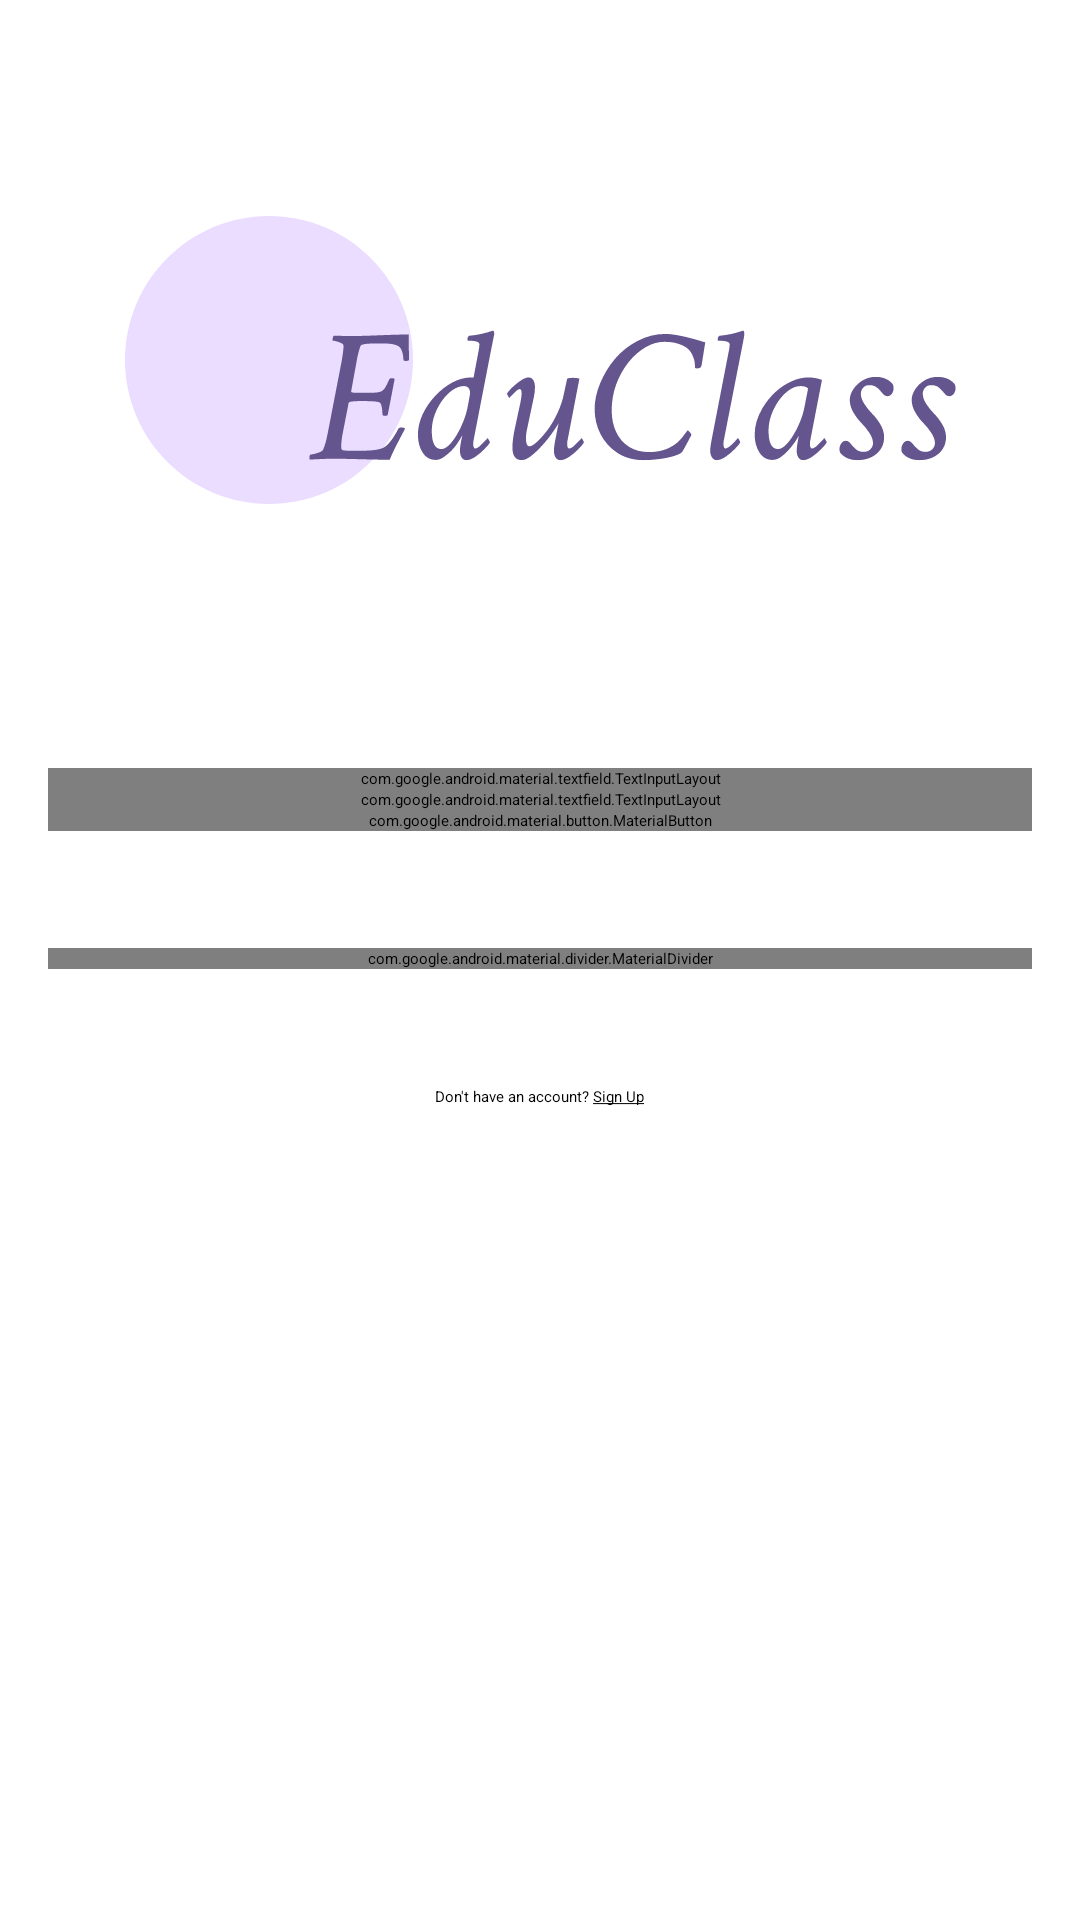

The Android layout XML behind this screen, and the referenced resources:
<!-- AndroidManifest.xml: application theme Theme.EduClass -->
<!-- res/layout/activity_sign_in.xml -->
<?xml version="1.0" encoding="utf-8"?>
<androidx.constraintlayout.widget.ConstraintLayout xmlns:android="http://schemas.android.com/apk/res/android"
    xmlns:app="http://schemas.android.com/apk/res-auto"
    xmlns:tools="http://schemas.android.com/tools"
    android:id="@+id/main"
    android:layout_width="match_parent"
    android:layout_height="match_parent"
    tools:context=".ui.signin.SignInActivity">

    <ImageView
        android:id="@+id/appLogoImageView"
        android:layout_width="wrap_content"
        android:layout_height="wrap_content"
        android:layout_marginBottom="16dp"
        android:contentDescription="@string/content_description_app_logo"
        android:scaleType="centerCrop"
        android:src="@drawable/ic_logo"
        app:layout_constraintBottom_toTopOf="@id/emailInputLayout"
        app:layout_constraintEnd_toEndOf="parent"
        app:layout_constraintStart_toStartOf="parent"
        app:layout_constraintTop_toTopOf="parent"
        app:layout_constraintVertical_chainStyle="packed" />

    <com.google.android.material.textfield.TextInputLayout
        android:id="@+id/emailInputLayout"
        android:layout_width="0dp"
        android:layout_height="wrap_content"
        android:layout_marginHorizontal="16dp"
        android:hint="@string/hint_email_address"
        app:errorEnabled="true"
        app:layout_constraintEnd_toEndOf="parent"
        app:layout_constraintStart_toStartOf="parent"
        app:layout_constraintTop_toBottomOf="@id/appLogoImageView"
        app:layout_constraintTop_toTopOf="@id/centerGuideline">

        <com.google.android.material.textfield.TextInputEditText
            android:id="@+id/emailEditText"
            android:layout_width="match_parent"
            android:layout_height="wrap_content"
            android:inputType="textEmailAddress" />
    </com.google.android.material.textfield.TextInputLayout>

    <com.google.android.material.textfield.TextInputLayout
        android:id="@+id/passwordInputLayout"
        android:layout_width="0dp"
        android:layout_height="wrap_content"
        android:layout_marginHorizontal="16dp"
        android:layout_marginBottom="24dp"
        android:hint="@string/hint_password"
        app:errorEnabled="true"
        app:layout_constraintEnd_toEndOf="parent"
        app:layout_constraintStart_toStartOf="parent"
        app:layout_constraintTop_toBottomOf="@id/emailInputLayout">

        <com.google.android.material.textfield.TextInputEditText
            android:id="@+id/passwordEditText"
            android:layout_width="match_parent"
            android:layout_height="wrap_content"
            android:inputType="textPassword" />
    </com.google.android.material.textfield.TextInputLayout>

    <com.google.android.material.button.MaterialButton
        android:id="@+id/signInButton"
        android:layout_width="0dp"
        android:layout_height="wrap_content"
        android:layout_marginHorizontal="16dp"
        android:layout_marginBottom="16dp"
        android:enabled="false"
        android:text="@string/text_sign_in"
        app:cornerRadius="8dp"
        app:layout_constraintEnd_toEndOf="parent"
        app:layout_constraintStart_toStartOf="parent"
        app:layout_constraintTop_toBottomOf="@id/passwordInputLayout" />

    <com.google.android.material.textview.MaterialTextView
        android:id="@+id/forgotPasswordPromptText"
        android:layout_width="wrap_content"
        android:layout_height="wrap_content"
        android:layout_marginTop="16dp"
        android:layout_marginEnd="16dp"
        android:clickable="true"
        android:focusable="true"
        android:text="@string/text_forgot_password_prompt"
        android:textAppearance="?attr/textAppearanceBody2"
        android:textColor="?attr/colorSecondary"
        app:layout_constraintEnd_toEndOf="parent"
        app:layout_constraintTop_toBottomOf="@id/signInButton" />

    <com.google.android.material.divider.MaterialDivider
        android:id="@+id/signInDivider"
        android:layout_width="match_parent"
        android:layout_height="wrap_content"
        android:layout_marginHorizontal="16dp"
        android:layout_marginTop="16dp"
        app:layout_constraintEnd_toEndOf="parent"
        app:layout_constraintStart_toStartOf="parent"
        app:layout_constraintTop_toBottomOf="@id/forgotPasswordPromptText" />

    <Button
        android:id="@+id/googleSignInButton"
        style="?attr/materialIconButtonOutlinedStyle"
        android:layout_width="wrap_content"
        android:layout_height="wrap_content"
        android:layout_marginTop="16dp"
        app:icon="@drawable/ic_google"
        app:iconTint="@null"
        app:layout_constraintEnd_toStartOf="@id/facebookSignInButton"
        app:layout_constraintHorizontal_chainStyle="packed"
        app:layout_constraintStart_toStartOf="parent"
        app:layout_constraintTop_toBottomOf="@id/signInDivider" />

    <Button
        android:id="@+id/facebookSignInButton"
        style="?attr/materialIconButtonOutlinedStyle"
        android:layout_width="wrap_content"
        android:layout_height="wrap_content"
        android:layout_marginTop="16dp"
        app:icon="@drawable/ic_facebook"
        app:iconTint="@null"
        app:layout_constraintEnd_toStartOf="@id/githubSignInButton"
        app:layout_constraintStart_toEndOf="@id/googleSignInButton"
        app:layout_constraintTop_toBottomOf="@id/signInDivider" />

    <Button
        android:id="@+id/githubSignInButton"
        style="?attr/materialIconButtonOutlinedStyle"
        android:layout_width="wrap_content"
        android:layout_height="wrap_content"
        android:layout_marginTop="16dp"
        app:icon="@drawable/ic_github"
        app:iconTint="@null"
        app:layout_constraintEnd_toEndOf="parent"
        app:layout_constraintStart_toEndOf="@id/facebookSignInButton"
        app:layout_constraintTop_toBottomOf="@id/signInDivider" />


    <TextView
        android:id="@+id/signUpPromptText"
        android:layout_width="wrap_content"
        android:layout_height="wrap_content"
        android:layout_marginTop="16dp"
        android:text="@string/text_sign_up_prompt"
        app:layout_constraintEnd_toEndOf="parent"
        app:layout_constraintStart_toStartOf="parent"
        app:layout_constraintTop_toBottomOf="@id/facebookSignInButton" />

    <androidx.constraintlayout.widget.Guideline
        android:id="@+id/centerGuideline"
        android:layout_width="wrap_content"
        android:layout_height="wrap_content"
        android:orientation="horizontal"
        app:layout_constraintGuide_percent="0.4" />

</androidx.constraintlayout.widget.ConstraintLayout>
<!-- resources referenced by this layout -->
<resources>
  <!-- drawable ic_facebook (drawable) -->
  <vector xmlns:android="http://schemas.android.com/apk/res/android"
      android:width="256dp"
      android:height="256dp"
      android:viewportWidth="256"
      android:viewportHeight="256">
    <path
        android:pathData="M256,128C256,57.31 198.69,0 128,0S0,57.31 0,128c0,63.89 46.81,116.84 108,126.44V165H75.5v-37H108V99.8c0,-32.08 19.11,-49.8 48.35,-49.8C170.35,50 185,52.5 185,52.5V84h-16.14C152.96,84 148,93.87 148,103.99V128h35.5l-5.68,37H148v89.44c61.19,-9.6 108,-62.56 108,-126.44"
        android:fillColor="#1877f2"/>
    <path
        android:pathData="m177.82,165l5.68,-37H148v-24.01C148,93.87 152.96,84 168.86,84H185V52.5S170.35,50 156.35,50C127.11,50 108,67.72 108,99.8V128H75.5v37H108v89.44A129,129 0,0 0,128 256a129,129 0,0 0,20 -1.55V165z"
        android:fillColor="#fff"/>
  </vector>
  <!-- drawable ic_github: vector/xml drawable (drawable, 2069 chars, omitted) -->
  <!-- drawable ic_google (drawable) -->
  <vector xmlns:android="http://schemas.android.com/apk/res/android"
      android:width="256dp"
      android:height="262dp"
      android:viewportWidth="256"
      android:viewportHeight="262">
    <path
        android:pathData="M255.88,133.45c0,-10.73 -0.87,-18.57 -2.76,-26.69H130.55v48.45h71.95c-1.45,12.04 -9.28,30.17 -26.69,42.36l-0.24,1.62l38.76,30.02l2.68,0.27c24.66,-22.77 38.88,-56.28 38.88,-96.03"
        android:fillColor="#4285f4"/>
    <path
        android:pathData="M130.55,261.1c35.25,0 64.84,-11.6 86.45,-31.62l-41.2,-31.91c-11.02,7.69 -25.82,13.06 -45.26,13.06c-34.52,0 -63.82,-22.77 -74.27,-54.25l-1.53,0.13l-40.3,31.19l-0.53,1.47C35.39,231.8 79.49,261.1 130.55,261.1"
        android:fillColor="#34a853"/>
    <path
        android:pathData="M56.28,156.37c-2.76,-8.12 -4.35,-16.83 -4.35,-25.82c0,-8.99 1.6,-17.7 4.21,-25.82l-0.07,-1.73L15.26,71.31l-1.34,0.63C5.08,89.64 0,109.52 0,130.55s5.08,40.9 13.93,58.6z"
        android:fillColor="#fbbc05"/>
    <path
        android:pathData="M130.55,50.48c24.51,0 41.05,10.59 50.48,19.44l36.84,-35.97C195.24,12.91 165.8,0 130.55,0C79.49,0 35.39,29.3 13.93,71.95l42.21,32.78c10.59,-31.48 39.89,-54.25 74.41,-54.25"
        android:fillColor="#eb4335"/>
  </vector>
  <!-- drawable ic_logo: vector/xml drawable (drawable, 11701 chars, omitted) -->
  <string name="content_description_app_logo">App logo</string>
  <string name="hint_email_address">Email Address</string>
  <string name="hint_password">Password</string>
  <string name="text_forgot_password_prompt">Forgotten password?</string>
  <string name="text_sign_in">Sign In</string>
  <string name="text_sign_up_prompt">Don\'t have an account? <u>Sign Up</u></string>
</resources>
